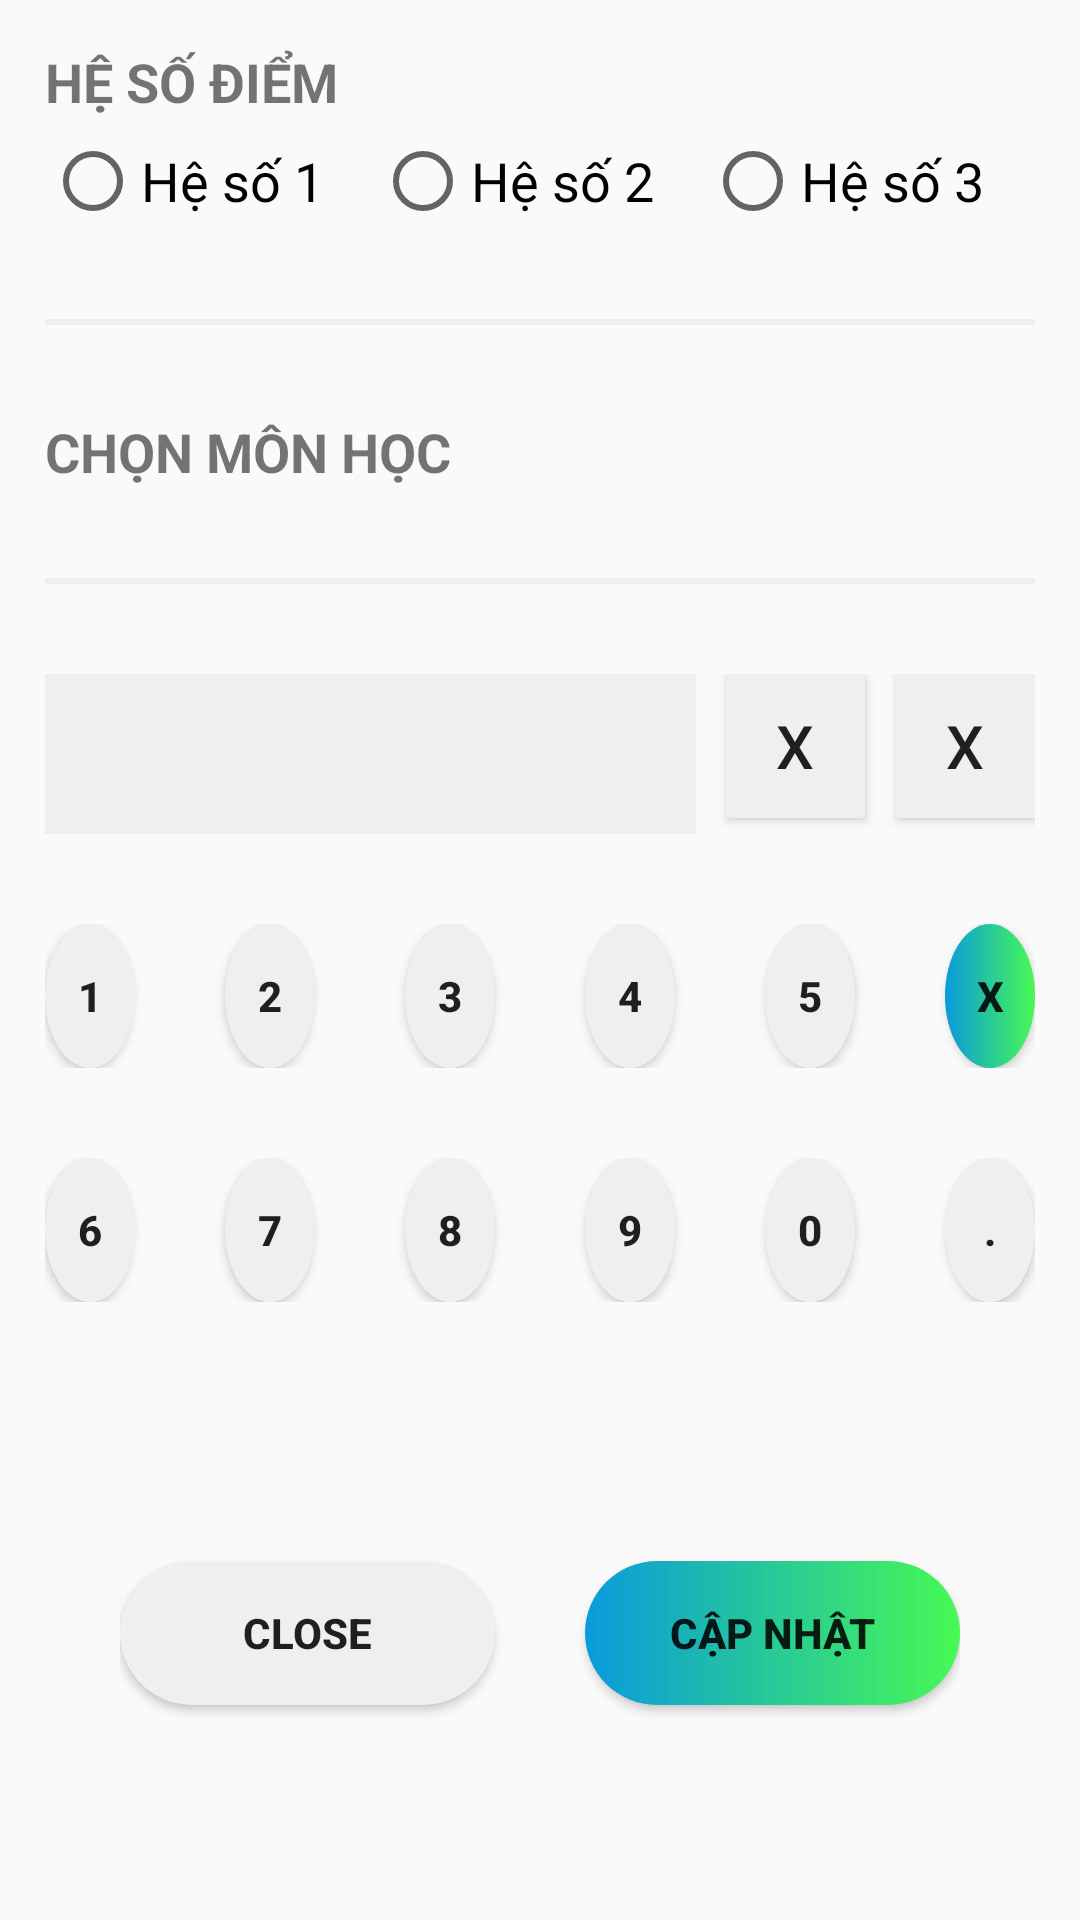

Here is an Android app screen rendered from its layout file. Give the layout XML and the strings, colors and styles it references.
<!-- AndroidManifest.xml: application theme AppTheme -->
<!-- res/layout/activity_nhap_diem.xml -->
<?xml version="1.0" encoding="utf-8"?>
<LinearLayout
    android:layout_height="match_parent"
    android:layout_width="match_parent"
    android:orientation="vertical"
    xmlns:android="http://schemas.android.com/apk/res/android">

    <LinearLayout
        android:layout_margin="@dimen/margin_medium"
        android:layout_width="match_parent"
        android:layout_height="wrap_content"
        android:orientation="vertical"
        >

        <TextView
            android:layout_width="match_parent"
            android:layout_height="wrap_content"
            android:text="HỆ SỐ ĐIỂM"
            android:textStyle="bold"
            android:textSize="@dimen/text_size_medium"/>

        <RadioGroup
            android:layout_marginTop="@dimen/margin_small"
            android:id="@+id/radioGroupHeSoDiem"
            android:layout_width="match_parent"
            android:layout_height="wrap_content"
            android:orientation="horizontal"
            android:weightSum="3"
            >

            <RadioButton
                android:id="@+id/radioButtonHS1"
                android:layout_width="wrap_content"
                android:layout_height="wrap_content"
                android:layout_weight="1"
                android:text="Hệ số 1"
                android:textSize="@dimen/text_size_medium"/>

            <RadioButton
                android:id="@+id/radioButtonHS2"
                android:layout_width="wrap_content"
                android:layout_height="wrap_content"
                android:layout_weight="1"
                android:text="Hệ số 2"
                android:textSize="@dimen/text_size_medium"/>

            <RadioButton
                android:id="@+id/radioButtonHS3"
                android:layout_width="wrap_content"
                android:layout_height="wrap_content"
                android:layout_weight="1"
                android:text="Hệ số 3"
                android:textSize="@dimen/text_size_medium"/>

        </RadioGroup>

    </LinearLayout>

    <TextView
        android:layout_width="match_parent"
        android:layout_height="2dp"
        android:background="@drawable/duongthang"
        android:layout_margin="@dimen/margin_medium"/>

    <LinearLayout
        android:layout_width="match_parent"
        android:layout_height="wrap_content"
        android:layout_margin="@dimen/margin_medium"
        android:orientation="vertical"
        >
        <TextView
            android:layout_width="match_parent"
            android:layout_height="wrap_content"
            android:text="CHỌN MÔN HỌC"
            android:textStyle="bold"
            android:textSize="@dimen/text_size_medium"/>


        <ListView
            android:layout_width="wrap_content"
            android:layout_height="wrap_content">

        </ListView>





    </LinearLayout>

    <TextView
        android:layout_width="match_parent"
        android:layout_height="2dp"
        android:background="@drawable/duongthang"
        android:layout_margin="@dimen/margin_medium"/>

    <LinearLayout
        android:layout_width="match_parent"
        android:layout_height="wrap_content"
        android:orientation="vertical"
        >
        <LinearLayout
            android:layout_width="match_parent"
            android:layout_height="wrap_content"
            android:orientation="horizontal"
            android:weightSum="10"
            android:layout_margin="@dimen/margin_medium">

            <EditText
                android:layout_width="wrap_content"
                android:layout_height="wrap_content"
                android:layout_gravity="right"
                android:layout_marginRight="@dimen/margin_small"
                android:layout_weight="7"
                android:background="@color/color_editTextDiem"
                android:gravity="right"
                android:lines="1"
                android:textColor="@color/color_textEdit"
                android:textSize="@dimen/text_editText_NhapDiem"
                android:textStyle="bold"

                />
            <Button
                android:layout_width="0dp"
                android:layout_height="wrap_content"
                android:layout_weight="1.5"
                android:background="@color/color_editTextDiem"
                android:text="X"
                android:textSize="@dimen/text_size_large"
                android:layout_marginRight="@dimen/margin_small"
                android:layout_marginLeft="@dimen/margin_small"/>
            <Button
                android:layout_width="0dp"
                android:layout_height="wrap_content"
                android:layout_weight="1.5"
                android:background="@color/color_editTextDiem"

                android:layout_marginLeft="@dimen/margin_small"
                android:text="X"
                android:textSize="@dimen/text_size_large"
                />

        </LinearLayout>

    </LinearLayout>

    <LinearLayout
        android:layout_width="match_parent"
        android:layout_height="wrap_content"
        android:orientation="vertical">

        <LinearLayout
            android:layout_width="match_parent"
            android:layout_height="wrap_content"
            android:orientation="horizontal"
            android:layout_margin="@dimen/margin_medium"
            android:weightSum="6">


            <Button
                android:layout_width="0dp"
                android:layout_height="wrap_content"
                android:text="1"
                android:textStyle="bold"
                android:background="@drawable/bg_button_number"
                android:layout_weight="1"
                android:layout_marginRight="@dimen/margin_medium"/>
            <Button
                android:layout_width="0dp"
                android:layout_height="wrap_content"
                android:text="2"
                android:textStyle="bold"
                android:background="@drawable/bg_button_number"
                android:layout_weight="1"
                android:layout_marginRight="@dimen/margin_medium"
                android:layout_marginLeft="@dimen/margin_medium"/>
            <Button
                android:layout_width="0dp"
                android:layout_height="wrap_content"
                android:text="3"
                android:textStyle="bold"
                android:background="@drawable/bg_button_number"
                android:layout_weight="1"
                android:layout_marginRight="@dimen/margin_medium"
                android:layout_marginLeft="@dimen/margin_medium"/>
            <Button
                android:layout_width="0dp"
                android:layout_height="wrap_content"
                android:text="4"
                android:textStyle="bold"
                android:background="@drawable/bg_button_number"
                android:layout_weight="1"
                android:layout_marginRight="@dimen/margin_medium"
                android:layout_marginLeft="@dimen/margin_medium"/>
            <Button
                android:layout_width="0dp"
                android:layout_height="wrap_content"
                android:text="5"
                android:textStyle="bold"
                android:background="@drawable/bg_button_number"
                android:layout_weight="1"
                android:layout_marginRight="@dimen/margin_medium"
                android:layout_marginLeft="@dimen/margin_medium"/>
            <Button
                android:layout_width="0dp"
                android:layout_height="wrap_content"
                android:text="X"
                android:textStyle="bold"
                android:background="@drawable/bg_button_xoa"
                android:layout_weight="1"
                android:layout_marginLeft="@dimen/margin_medium"/>

        </LinearLayout>

        <LinearLayout
            android:layout_width="match_parent"
            android:layout_height="wrap_content"
            android:orientation="horizontal"
            android:layout_margin="@dimen/margin_medium"
            android:weightSum="6">

            <Button
                android:layout_width="0dp"
                android:layout_height="wrap_content"
                android:text="6"
                android:textStyle="bold"
                android:background="@drawable/bg_button_number"
                android:layout_weight="1"
                android:layout_marginRight="@dimen/margin_medium"/>
            <Button
                android:layout_width="0dp"
                android:layout_height="wrap_content"
                android:text="7"
                android:textStyle="bold"
                android:background="@drawable/bg_button_number"
                android:layout_weight="1"
                android:layout_marginRight="@dimen/margin_medium"
                android:layout_marginLeft="@dimen/margin_medium"/>
            <Button
                android:layout_width="0dp"
                android:layout_height="wrap_content"
                android:text="8"
                android:textStyle="bold"
                android:background="@drawable/bg_button_number"
                android:layout_weight="1"
                android:layout_marginRight="@dimen/margin_medium"
                android:layout_marginLeft="@dimen/margin_medium"/>
            <Button
                android:layout_width="0dp"
                android:layout_height="wrap_content"
                android:text="9"
                android:textStyle="bold"
                android:background="@drawable/bg_button_number"
                android:layout_weight="1"
                android:layout_marginRight="@dimen/margin_medium"
                android:layout_marginLeft="@dimen/margin_medium"/>
            <Button
                android:layout_width="0dp"
                android:layout_height="wrap_content"
                android:text="0"
                android:textStyle="bold"
                android:background="@drawable/bg_button_number"
                android:layout_weight="1"
                android:layout_marginRight="@dimen/margin_medium"
                android:layout_marginLeft="@dimen/margin_medium"/>
            <Button
                android:layout_width="0dp"
                android:layout_height="wrap_content"
                android:text="."
                android:textStyle="bold"
                android:background="@drawable/bg_button_number"
                android:layout_weight="1"
                android:layout_marginLeft="@dimen/margin_medium"/>

        </LinearLayout>

    </LinearLayout>

    <LinearLayout
        android:layout_width="match_parent"
        android:layout_height="match_parent"
        android:orientation="horizontal"
        android:gravity="center"
        android:layout_margin="@dimen/margin_large">

        <Button
            android:layout_width="wrap_content"
            android:layout_height="wrap_content"
            android:text="Close"
            android:textStyle="bold"
            android:background="@drawable/bg_button_close"
            android:layout_weight="1"
            android:layout_marginRight="@dimen/margin_medium"/>
        <Button
            android:layout_width="wrap_content"
            android:layout_height="wrap_content"
            android:text="Cập nhật"
            android:textStyle="bold"
            android:background="@drawable/bg_button_capnhat"
            android:layout_weight="1"
            android:layout_marginLeft="@dimen/margin_medium"/>

    </LinearLayout>
</LinearLayout>
<!-- resources referenced by this layout -->
<resources>
  <color name="color_editTextDiem">#efefef</color>
  <color name="color_textEdit">#0595e5</color>
  <dimen name="margin_large">40dp</dimen>
  <dimen name="margin_medium">15dp</dimen>
  <dimen name="margin_small">5dp</dimen>
  <dimen name="text_editText_NhapDiem">40sp</dimen>
  <dimen name="text_size_large">20sp</dimen>
  <dimen name="text_size_medium">18sp</dimen>
  <!-- drawable bg_button_capnhat (drawable) -->
  <?xml version="1.0" encoding="utf-8"?>
  <selector xmlns:android="http://schemas.android.com/apk/res/android">
      <item>
          <shape>
              <gradient android:angle="0"
                  android:startColor="#099adc"
                  android:endColor="#47f953"
                  android:type="linear"
                  />
              <corners
                  android:radius="30dp" />
          </shape>
      </item>
  </selector>
  <!-- drawable bg_button_close (drawable) -->
  <?xml version="1.0" encoding="utf-8"?>
  <selector xmlns:android="http://schemas.android.com/apk/res/android">
      <item>
          <shape>
              <solid
                  android:color="@color/color_button_number"/>
              <corners
                  android:radius="30dp" />
          </shape>
      </item>
  </selector>
  <!-- drawable bg_button_number (drawable) -->
  <?xml version="1.0" encoding="utf-8"?>
  <shape xmlns:android="http://schemas.android.com/apk/res/android"
      android:shape="oval">
      <solid
          android:color="@color/color_button_number"/>
      <size
          android:width="10dp"
          android:height="10dp" />
  
  </shape>
  <!-- drawable bg_button_xoa (drawable) -->
  <?xml version="1.0" encoding="utf-8"?>
  <shape xmlns:android="http://schemas.android.com/apk/res/android"
      android:shape="oval">
      <gradient android:angle="0"
          android:startColor="#099adc"
          android:endColor="#47f953"
          android:type="linear"
          />
      <size
          android:width="10dp"
          android:height="10dp" />
  
  </shape>
  <!-- drawable duongthang (drawable) -->
  <?xml version="1.0" encoding="utf-8"?>
  <shape xmlns:android="http://schemas.android.com/apk/res/android"
      android:shape="rectangle">
      <solid
          android:color="@color/color_button_number"/>
  </shape>
  <style name="AppTheme" parent="Theme.AppCompat.Light.DarkActionBar">
          
          <item name="colorPrimary">@color/colorPrimary</item>
          <item name="colorPrimaryDark">@color/colorPrimaryDark</item>
          <item name="colorAccent">@color/colorAccent</item>
          <item name="android:windowActionBar">false</item>
          <item name="windowNoTitle">true</item>
  
      </style>
  <color name="color_button_number">#efefef</color>
  <color name="colorPrimary">#3db0e6</color>
  <color name="colorPrimaryDark">#3d9dd9</color>
  <color name="colorAccent">#FF4081</color>
</resources>
